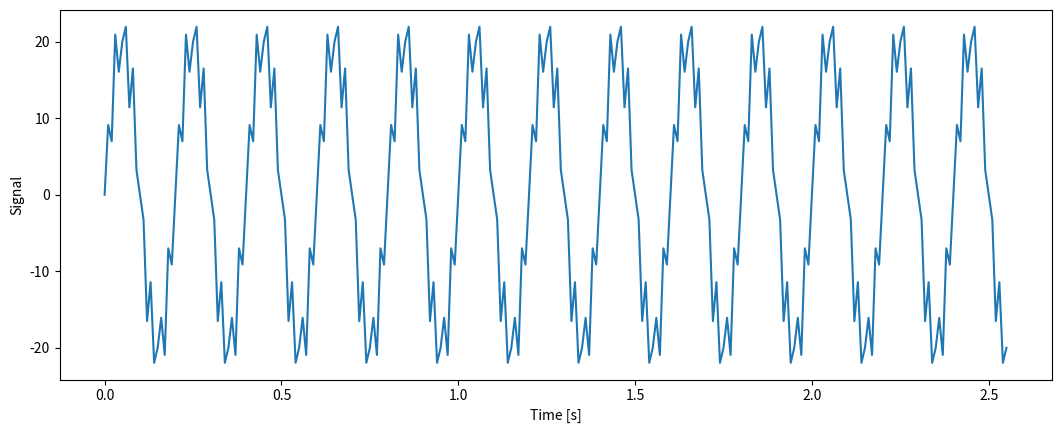
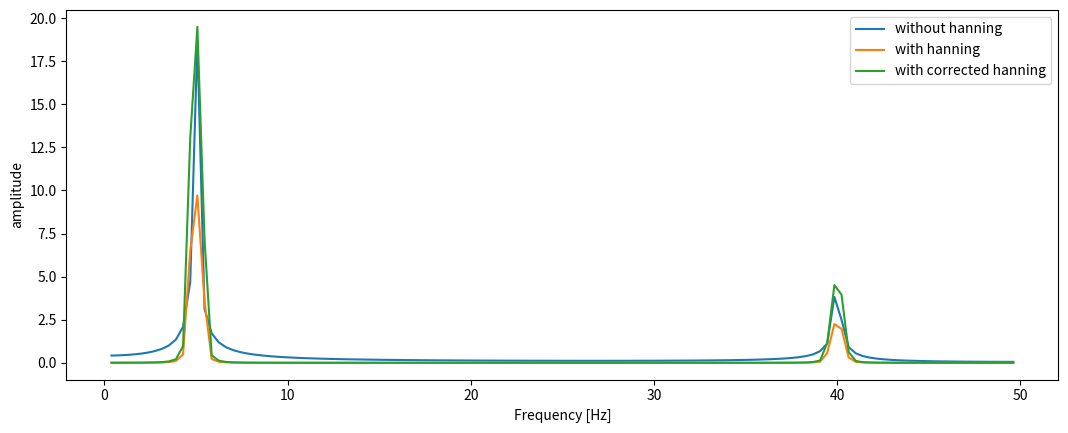

The matplotlib source for these figures, in order:
import numpy as np
import matplotlib.pyplot as plt

N = 256 # Number of samples
dt = 0.01 #Sampling time
fq1, fq2 = 5, 40 # Generation frequency
fc = 20 # cutoff frequency
A1, A2 = 20, 5 # amplification
t = np.arange(0, N*dt, dt) # time axis

# Waveform generation
f1 = A1 * np.sin(2*np.pi*fq1*t)
f2 = A2 * np.sin(2*np.pi*fq2*t)
wf = f1 + f2

# plot
plt.figure(figsize=(12.8, 4.8))
plt.subplot(111)
plt.plot(t, wf)
plt.xlabel('Time [s]')
plt.ylabel("Signal")

# fast-fourier-transform
fs = np.fft.fft(wf)
freq = np.fft.fftfreq(N, d=dt)

# Normalize
fsa = np.abs(fs/(N/2))
fsa[0] = fsa[0]/2
fsa = fsa[1:int(N/2)]
p_freq = freq[1:int(N/2)]

# fast-fourier-transform with hannimg window
fw = np.hanning(N)
fsh = np.fft.fft(fw * wf)
# Normalize
fsha = np.abs(fsh/(N/2))
fsha[0] = fsha[0]/2
fsha = fsha[1:int(N/2)]
# Compensate for the effect of the window function on power
cf = 1/(sum(fw)/N) # hanning window amplitude correction factor
fshc = cf * np.fft.fft(fw * wf)
fshca = np.abs(fshc/(N/2))
fshca[0] = fshca[0]/2
fshca = fshca[1:int(N/2)]

#plot
plt.figure(figsize=(12.8, 4.8))
plt.subplot(111)
plt.plot(p_freq, fsa, label='without hanning')
plt.plot(p_freq, fsha, label='with hanning')
plt.plot(p_freq, fshca, label='with corrected hanning')
plt.legend()
plt.xlabel('Frequency [Hz]')
plt.ylabel("amplitude")
plt.show()